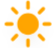
t = 0.00 s
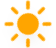
t = 1.13 s
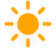
t = 3.38 s
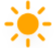
t = 4.50 s
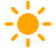
t = 5.63 s
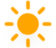
t = 7.88 s

The animated SVG that drew these frames (rendered in a browser with its animation timeline set to each time). Animation: 2 CSS @keyframes rules; one cycle of 9.00 s, repeats indefinitely.

<?xml version="1.0" encoding="UTF-8"?>
<!-- (c) ammap.com | SVG weather icons -->
<svg width="56" height="48" version="1.1" xmlns="http://www.w3.org/2000/svg">
  <defs>
    <filter id="blur" x="-.34167" y="-.34167" width="1.6833" height="1.85">
      <feGaussianBlur in="SourceAlpha" stdDeviation="3" />
      <feOffset dx="0" dy="4" result="offsetblur" />
      <feComponentTransfer>
        <feFuncA slope="0.05" type="linear" />
      </feComponentTransfer>
      <feMerge>
        <feMergeNode />
        <feMergeNode in="SourceGraphic" />
      </feMerge>
    </filter>
    <style type="text/css">
      <![CDATA[
      /*
** SUN
*/
      @keyframes am-weather-sun {
        0% {
          -webkit-transform: rotate(0deg);
          -moz-transform: rotate(0deg);
          -ms-transform: rotate(0deg);
          transform: rotate(0deg);
        }

        100% {
          -webkit-transform: rotate(360deg);
          -moz-transform: rotate(360deg);
          -ms-transform: rotate(360deg);
          transform: rotate(360deg);
        }
      }

      .am-weather-sun {
        -webkit-animation-name: am-weather-sun;
        -moz-animation-name: am-weather-sun;
        -ms-animation-name: am-weather-sun;
        animation-name: am-weather-sun;
        -webkit-animation-duration: 9s;
        -moz-animation-duration: 9s;
        -ms-animation-duration: 9s;
        animation-duration: 9s;
        -webkit-animation-timing-function: linear;
        -moz-animation-timing-function: linear;
        -ms-animation-timing-function: linear;
        animation-timing-function: linear;
        -webkit-animation-iteration-count: infinite;
        -moz-animation-iteration-count: infinite;
        -ms-animation-iteration-count: infinite;
        animation-iteration-count: infinite;
      }

      @keyframes am-weather-sun-shiny {
        0% {
          stroke-dasharray: 3px 10px;
          stroke-dashoffset: 0px;
        }

        50% {
          stroke-dasharray: 0.1px 10px;
          stroke-dashoffset: -1px;
        }

        100% {
          stroke-dasharray: 3px 10px;
          stroke-dashoffset: 0px;
        }
      }

      .am-weather-sun-shiny line {
        -webkit-animation-name: am-weather-sun-shiny;
        -moz-animation-name: am-weather-sun-shiny;
        -ms-animation-name: am-weather-sun-shiny;
        animation-name: am-weather-sun-shiny;
        -webkit-animation-duration: 2s;
        -moz-animation-duration: 2s;
        -ms-animation-duration: 2s;
        animation-duration: 2s;
        -webkit-animation-timing-function: linear;
        -moz-animation-timing-function: linear;
        -ms-animation-timing-function: linear;
        animation-timing-function: linear;
        -webkit-animation-iteration-count: infinite;
        -moz-animation-iteration-count: infinite;
        -ms-animation-iteration-count: infinite;
        animation-iteration-count: infinite;
      }
      ]]>
    </style>
  </defs>
  <g transform="matrix(1.8 0 0 1.8 28-4.800002)" filter="url(#blur)">
    <g transform="translate(0,16)">
      <g class="am-weather-sun"
        style="-moz-animation-duration:9s;-moz-animation-iteration-count:infinite;-moz-animation-name:am-weather-sun;-moz-animation-timing-function:linear;-ms-animation-duration:9s;-ms-animation-iteration-count:infinite;-ms-animation-name:am-weather-sun;-ms-animation-timing-function:linear;-webkit-animation-duration:9s;-webkit-animation-iteration-count:infinite;-webkit-animation-name:am-weather-sun;-webkit-animation-timing-function:linear">
        <line transform="translate(0,9)" y2="3" fill="none" stroke="#ffa500" stroke-linecap="round" stroke-width="2" />
        <g transform="rotate(45)">
          <line transform="translate(0,9)" y2="3" fill="none" stroke="#ffa500" stroke-linecap="round"
            stroke-width="2" />
        </g>
        <g transform="rotate(90)">
          <line transform="translate(0,9)" y2="3" fill="none" stroke="#ffa500" stroke-linecap="round"
            stroke-width="2" />
        </g>
        <g transform="rotate(135)">
          <line transform="translate(0,9)" y2="3" fill="none" stroke="#ffa500" stroke-linecap="round"
            stroke-width="2" />
        </g>
        <g transform="scale(-1)">
          <line transform="translate(0,9)" y2="3" fill="none" stroke="#ffa500" stroke-linecap="round"
            stroke-width="2" />
        </g>
        <g transform="rotate(225)">
          <line transform="translate(0,9)" y2="3" fill="none" stroke="#ffa500" stroke-linecap="round"
            stroke-width="2" />
        </g>
        <g transform="rotate(-90)">
          <line transform="translate(0,9)" y2="3" fill="none" stroke="#ffa500" stroke-linecap="round"
            stroke-width="2" />
        </g>
        <g transform="rotate(-45)">
          <line transform="translate(0,9)" y2="3" fill="none" stroke="#ffa500" stroke-linecap="round"
            stroke-width="2" />
        </g>
        <circle r="5" fill="#ffa500" stroke="#ffa500" stroke-width="2" />
      </g>
    </g>
  </g>
</svg>